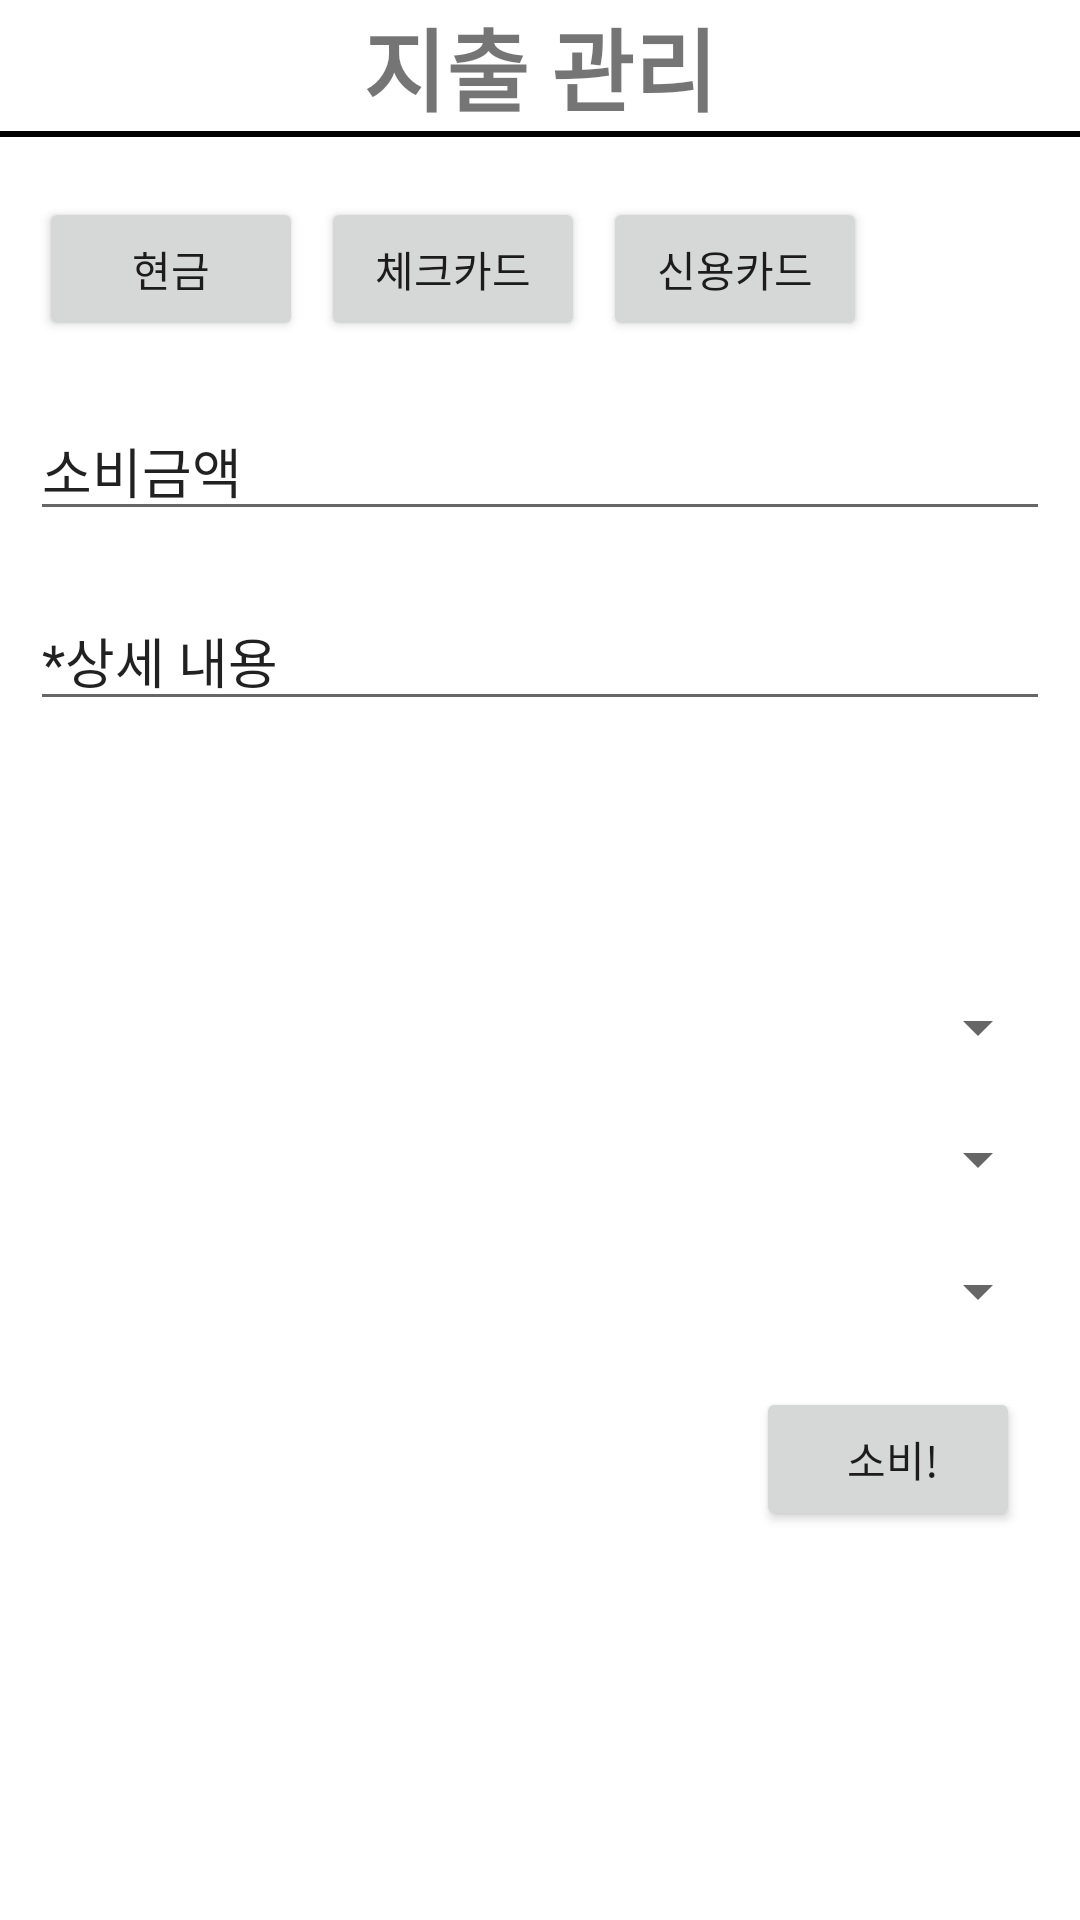

Android layout source for this screen:
<!-- AndroidManifest.xml: application theme Theme.SaveMoney -->
<!-- res/layout/tab_expenses.xml -->
<?xml version="1.0" encoding="utf-8"?>
<LinearLayout xmlns:android="http://schemas.android.com/apk/res/android"
    android:layout_width="match_parent"
    android:layout_height="wrap_content"
    android:orientation="vertical"
    android:layout_gravity="center_horizontal"
    android:paddingBottom="60dp">
    <RelativeLayout
        android:layout_width="match_parent"
        android:layout_height="wrap_content">
        <TextView
            android:layout_width="wrap_content"
            android:layout_height="wrap_content"
            android:layout_centerInParent="true"
            android:textSize="30dp"
            android:textStyle="bold"
            android:text="지출 관리"></TextView>
    </RelativeLayout>
    <View
        android:layout_width="match_parent"
        android:layout_height="2dp"
        android:background="@color/black"></View>

    <LinearLayout
        android:layout_width="match_parent"
        android:layout_height="wrap_content"
        android:orientation="vertical"
        android:layout_marginHorizontal="10dp">

        <LinearLayout
            android:layout_width="wrap_content"
            android:layout_height="wrap_content"
            android:orientation="horizontal"
            android:layout_gravity="left"
            android:layout_marginTop="20dp">

            <Button
                android:id="@+id/button1"
                android:layout_width="wrap_content"
                android:layout_height="wrap_content"
                android:layout_weight="1"
                android:layout_marginHorizontal="3dp"
                android:text="현금" />

            <Button
                android:id="@+id/button2"
                android:layout_width="wrap_content"
                android:layout_height="wrap_content"
                android:layout_weight="1"
                android:layout_marginHorizontal="3dp"
                android:text="체크카드" />

            <Button
                android:id="@+id/button3"
                android:layout_width="wrap_content"
                android:layout_height="wrap_content"
                android:layout_weight="1"
                android:layout_marginHorizontal="3dp"
                android:text="신용카드" />
        </LinearLayout>

        <LinearLayout
            android:layout_width="match_parent"
            android:layout_height="wrap_content"
            android:orientation="vertical">

            <EditText
                android:id="@+id/spendMoney"
                android:layout_width="match_parent"
                android:layout_height="wrap_content"
                android:layout_marginVertical="20dp"
                android:text="소비금액" />
            <EditText
                android:id="@+id/Memo"
                android:layout_width="match_parent"
                android:layout_height="wrap_content"
                android:text="*상세 내용" />
        </LinearLayout>

        <LinearLayout
            android:layout_width="match_parent"
            android:layout_height="wrap_content"
            android:orientation="vertical"
            android:layout_marginTop="80dp">

            <Spinner
                android:id="@+id/spinnerKategorie"
                android:layout_width="match_parent"
                android:layout_height="wrap_content"
                android:layout_marginVertical="10dp"/>
            <Spinner
                android:id="@+id/spinnerCard"
                android:layout_width="match_parent"
                android:layout_height="wrap_content"
                android:layout_marginVertical="10dp"/>
            <Spinner
                android:id="@+id/spinnerInstallmenet"
                android:layout_width="match_parent"
                android:layout_height="wrap_content"
                android:layout_marginVertical="10dp"/>

        </LinearLayout>
        <Button
            android:id="@+id/button"
            android:layout_width="wrap_content"
            android:layout_height="wrap_content"
            android:text=" 소비!"
            android:layout_marginTop="10dp"
            android:layout_marginRight="10dp"
            android:layout_gravity="right"></Button>
    </LinearLayout>


</LinearLayout>
<!-- resources referenced by this layout -->
<resources>
  <color name="black">#FF000000</color>
  <style name="Theme.SaveMoney" parent="Theme.MaterialComponents.DayNight.DarkActionBar">
          
          <item name="colorPrimary">@color/purple_500</item>
          <item name="colorPrimaryVariant">@color/purple_700</item>
          <item name="colorOnPrimary">@color/white</item>
          
          <item name="colorSecondary">@color/teal_200</item>
          <item name="colorSecondaryVariant">@color/teal_700</item>
          <item name="colorOnSecondary">@color/black</item>
          
          <item name="android:statusBarColor" tools:targetApi="l">?attr/colorPrimaryVariant</item>
          
          
      </style>
  <color name="purple_500">#FF6200EE</color>
  <color name="purple_700">#FF3700B3</color>
  <color name="white">#FFFFFFFF</color>
  <color name="teal_200">#FF03DAC5</color>
  <color name="teal_700">#FF018786</color>
</resources>
